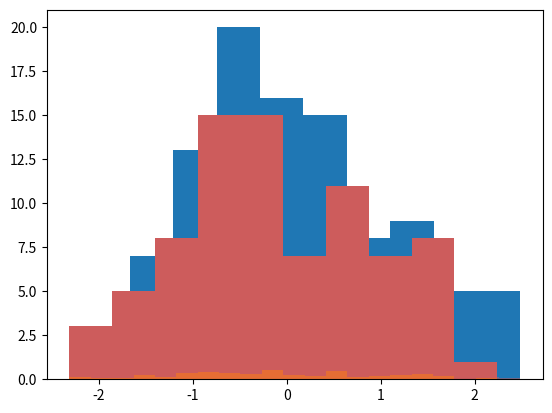

Recreate this plot in Python. (Note: this script raises an exception after producing the figure.)
#Data Viaulization
#Lecture 47 Installing Seaborn - Statistical librairy for Data Visualization
#Histogram
import numpy as np
import pandas as pd
from numpy.random import randn
from scipy import stats# for statistical graphs
import matplotlib as mpl#for Plotting
import matplotlib.pyplot as plt
import seaborn as sns

dataset1 = randn(100)#random normal distribution dataset
plt.hist(dataset1)#draw histogram
plt.show()#display the graph

dataset2 = randn(80)
plt.hist(dataset2,color='indianred')
# plt.show()
plt.hist(dataset1,density= True,color='indianred',alpha=0.5,bins=20)
plt.hist(dataset2,density= True,alpha=0.5,bins=20)
# plt.show()


data1 = randn(1000)
data2 = randn(1000)
sns.jointplot(data1,data2)#joint distribution
# plt.show()
sns.jointplot(data1,data2,kind='hex')#hex bin  eg: color pallet honeycomb
# plt.show()

# LEcture # 49 Kernel Density Estimation plots KDE plt
dataset = randn(25)
# sns.rugplot(dataset)
# plt.ylim(0,1)
# plt.hist(dataset,alpha=0.3)
# # sns.rugplot((dataset))
# # # plt.show()
sns.kdeplot(dataset)# frequency wave
plt.show()
sns.kdeplot(dataset,cumulative=True)


#Lecture 50 Combining plots. Histogram + Kernel Density Estimation KDE
dataset_A = randn(100)
sns.distplot(dataset_A,bins= 25)


